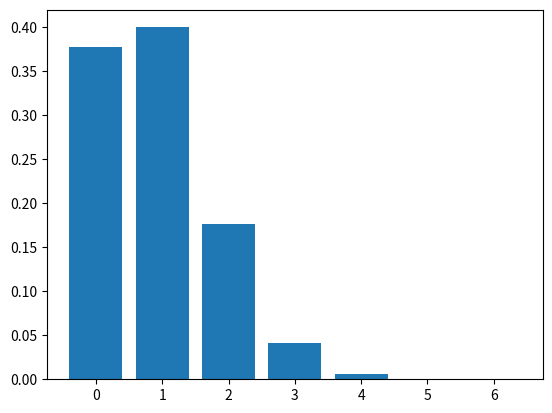

Generate this figure with matplotlib:
# Sprint 4: Statisttical Data Analysis
# Chapter 2: Probability Theory
# Lesson 7: The Binomial Distribution


from matplotlib import pyplot as plt
from math import factorial

'''
[redacted]
Create a probability distribution for the random variable “number of exams Peter fails” and a histogram for it.
'''

# add your code here: How many exams does he need to pass?
n_exams = 6
# add your code here: what is the probability of him failing one exam?
failure_rate = 0.15

# add your code here: create a variable for the distribution value
distr = []

for k in range(0,n_exams+1):
    # add your code here: calculate the probability of him passing 
    # 0 exams, 1 exam, and so on up to 6
    choose = factorial(n_exams)/(factorial(k) * factorial(n_exams-k))
    prob = choose * failure_rate**k * (1-failure_rate)**(n_exams-k) 
    distr.append(prob)
    
# create a histogram of the probability distribution
plt.bar(range(0, n_exams + 1), distr)